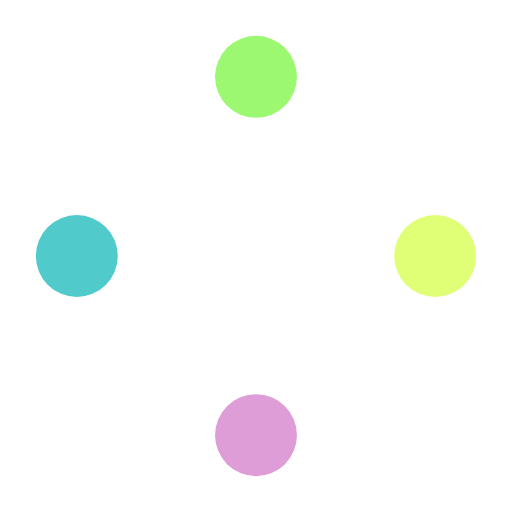
t = 0.00 s
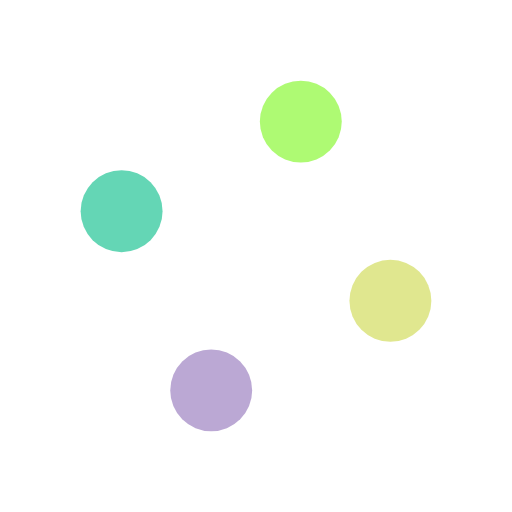
t = 0.25 s
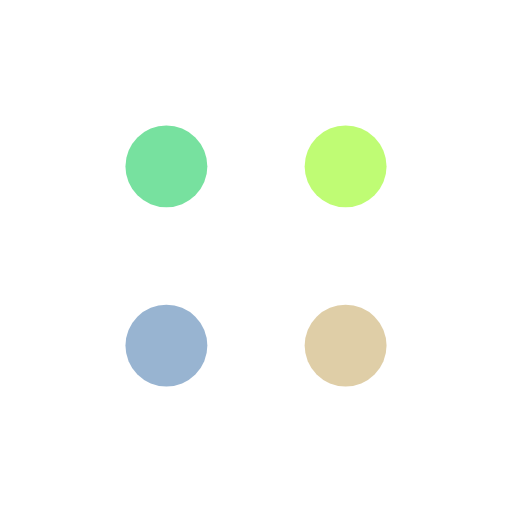
t = 0.50 s
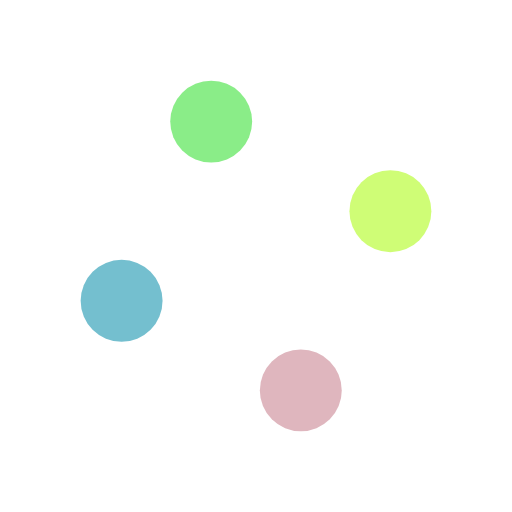
t = 0.75 s

The animated SVG that drew these frames (rendered in a browser with its animation timeline set to each time). Animation: 8 SMIL elements (animate=4,animateTransform=4); one cycle of 1.00 s, repeats indefinitely.

<svg width='140px' height='140px' xmlns="http://www.w3.org/2000/svg" viewBox="0 0 100 100" preserveAspectRatio="xMidYMid" class="uil-balls"><rect x="0" y="0" width="100" height="100" fill="none" class="bk"></rect><g transform="rotate(0 50 50)">
  <circle r="8" cx="15" cy="50">
    <animateTransform attributeName="transform" type="translate" begin="0s" repeatCount="indefinite" dur="1s" values="0 0;34.99999999999999 -35" keyTimes="0;1"/>
    <animate attributeName="fill" dur="1s" begin="0s" repeatCount="indefinite"  keyTimes="0;1" values="#51cacc;#9df871"/>
  </circle>
</g><g transform="rotate(90 50 50)">
  <circle r="8" cx="15" cy="50">
    <animateTransform attributeName="transform" type="translate" begin="0s" repeatCount="indefinite" dur="1s" values="0 0;34.99999999999999 -35" keyTimes="0;1"/>
    <animate attributeName="fill" dur="1s" begin="0s" repeatCount="indefinite"  keyTimes="0;1" values="#9df871;#e0ff77"/>
  </circle>
</g><g transform="rotate(180 50 50)">
  <circle r="8" cx="15" cy="50">
    <animateTransform attributeName="transform" type="translate" begin="0s" repeatCount="indefinite" dur="1s" values="0 0;34.99999999999999 -35" keyTimes="0;1"/>
    <animate attributeName="fill" dur="1s" begin="0s" repeatCount="indefinite"  keyTimes="0;1" values="#e0ff77;#de9dd6"/>
  </circle>
</g><g transform="rotate(270 50 50)">
  <circle r="8" cx="15" cy="50">
    <animateTransform attributeName="transform" type="translate" begin="0s" repeatCount="indefinite" dur="1s" values="0 0;34.99999999999999 -35" keyTimes="0;1"/>
    <animate attributeName="fill" dur="1s" begin="0s" repeatCount="indefinite"  keyTimes="0;1" values="#de9dd6;#51cacc"/>
  </circle>
</g></svg>
